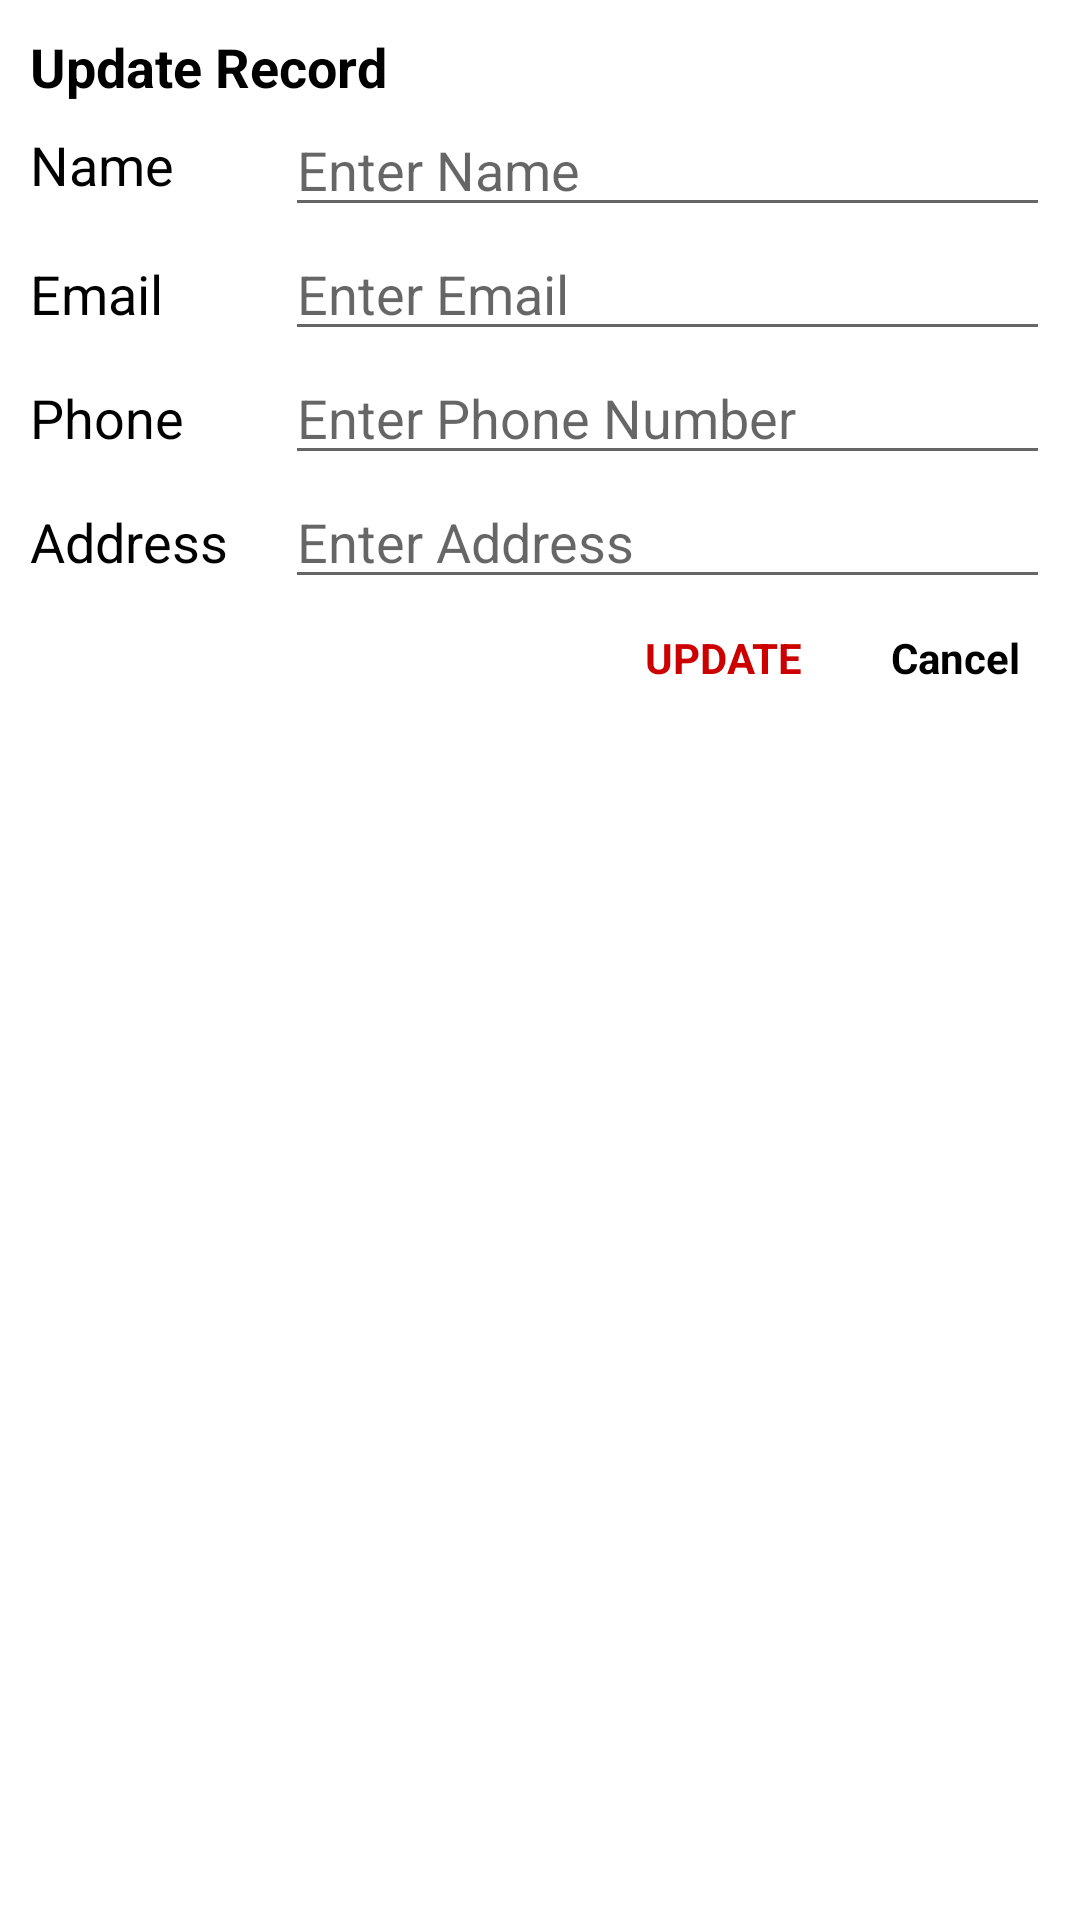

This screen was rendered from an Android layout file. Write that file and the resources it references.
<!-- AndroidManifest.xml: application theme Theme.Project_CRUD -->
<!-- res/layout/dialog_update.xml -->
<?xml version="1.0" encoding="utf-8"?>
<LinearLayout xmlns:android="http://schemas.android.com/apk/res/android"
    android:layout_width="match_parent"
    android:layout_height="wrap_content"
    android:orientation="vertical"
    android:padding="10dp">

    <TextView
        android:layout_width="wrap_content"
        android:layout_height="wrap_content"
        android:text="Update Record"
        android:textColor="@android:color/black"
        android:textSize="18sp"
        android:textStyle="bold"/>

    <LinearLayout
        android:layout_width="match_parent"
        android:layout_height="wrap_content"
        android:gravity="center"
        android:orientation="horizontal">
        <TextView
            android:layout_width="0dp"
            android:layout_height="wrap_content"
            android:layout_weight="0.25"
            android:textColor="@android:color/black"
            android:text="Name"
            android:textSize="18sp"/>

        <EditText
            android:id="@+id/et_updatename"
            android:layout_width="0dp"
            android:layout_height="wrap_content"
            android:layout_weight="0.75"
            android:textColor="@android:color/black"
            android:hint="Enter Name"/>

    </LinearLayout>

    <LinearLayout
        android:layout_width="match_parent"
        android:layout_height="wrap_content"
        android:orientation="horizontal">
        <TextView
            android:layout_width="0dp"
            android:layout_height="wrap_content"
            android:layout_weight="0.25"
            android:textColor="@android:color/black"
            android:text="Email"
            android:textSize="18sp"/>

        <EditText
            android:id="@+id/et_updateemail"
            android:layout_width="0dp"
            android:layout_height="wrap_content"
            android:layout_weight="0.75"
            android:textColor="@android:color/black"
            android:hint="Enter Email"/>

    </LinearLayout>

    <LinearLayout
        android:layout_width="match_parent"
        android:layout_height="wrap_content"
        android:orientation="horizontal">
        <TextView
            android:layout_width="0dp"
            android:layout_height="wrap_content"
            android:layout_weight="0.25"
            android:textColor="@android:color/black"
            android:text="Phone"
            android:textSize="18sp"/>

        <EditText
            android:id="@+id/et_updatephone"
            android:layout_width="0dp"
            android:layout_height="wrap_content"
            android:layout_weight="0.75"
            android:textColor="@android:color/black"
            android:hint="Enter Phone Number"/>

    </LinearLayout>

    <LinearLayout
        android:layout_width="match_parent"
        android:layout_height="wrap_content"
        android:orientation="horizontal">
        <TextView
            android:layout_width="0dp"
            android:layout_height="wrap_content"
            android:layout_weight="0.25"
            android:textColor="@android:color/black"
            android:text="Address"
            android:textSize="18sp"/>

        <EditText
            android:id="@+id/et_updateaddress"
            android:layout_width="0dp"
            android:layout_height="wrap_content"
            android:layout_weight="0.75"
            android:textColor="@android:color/black"
            android:hint="Enter Address"/>

    </LinearLayout>

    <LinearLayout
        android:layout_width="match_parent"
        android:layout_height="wrap_content"
        android:gravity="end"
        android:orientation="horizontal">

        <TextView
            android:id="@+id/tvupdate"
            android:layout_width="92dp"
            android:layout_height="wrap_content"
            android:foreground="?attr/selectableItemBackgroundBorderless"
            android:gravity="center"
            android:padding="10dp"
            android:text="UPDATE"
            android:textColor="@android:color/holo_red_dark"
            android:textStyle="bold" />

        <TextView
            android:id="@+id/tvcancel"
            android:layout_width="wrap_content"
            android:layout_height="wrap_content"
            android:foreground="?attr/selectableItemBackgroundBorderless"
            android:gravity="center"
            android:padding="10dp"
            android:text="Cancel"
            android:textColor="@android:color/black"
            android:textStyle="bold" />

    </LinearLayout>

</LinearLayout>
<!-- resources referenced by this layout -->
<resources>
  <style name="Theme.Project_CRUD" parent="Theme.MaterialComponents.DayNight.DarkActionBar">
          
          <item name="colorPrimary">#E3C497</item>
          <item name="colorPrimaryVariant">@color/purple_700</item>
          <item name="colorOnPrimary">@color/white</item>
          
          <item name="colorSecondary">@color/teal_200</item>
          <item name="colorSecondaryVariant">@color/teal_700</item>
          <item name="colorOnSecondary">@color/black</item>
          
          <item name="android:statusBarColor" tools:targetApi="l">?attr/colorPrimaryVariant</item>
          
      </style>
  <color name="purple_700">#FF3700B3</color>
  <color name="white">#FFFFFFFF</color>
  <color name="teal_200">#FF03DAC5</color>
  <color name="teal_700">#FF018786</color>
  <color name="black">#FF000000</color>
</resources>
